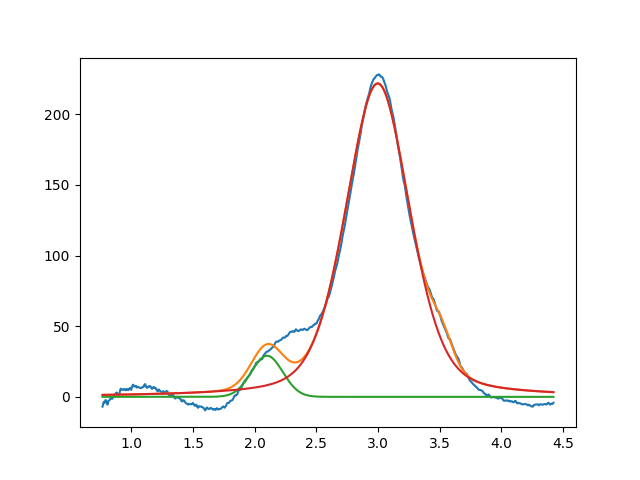

Data behind this chart, as committed beside it:
2.099999999999999645e+00, 2.906945794165367758e+01, 2.999999999999999334e-01, 9.999999999999998890e-01
2.997106396483197877e+00, 2.218246296220193585e+02, 6.141194324472173394e-01, 6.628415589637970395e-01
3.520796404821942005e+00, 1.571434541891644798e+01, 1.999999999999999833e-01, 9.999999999999998890e-01
